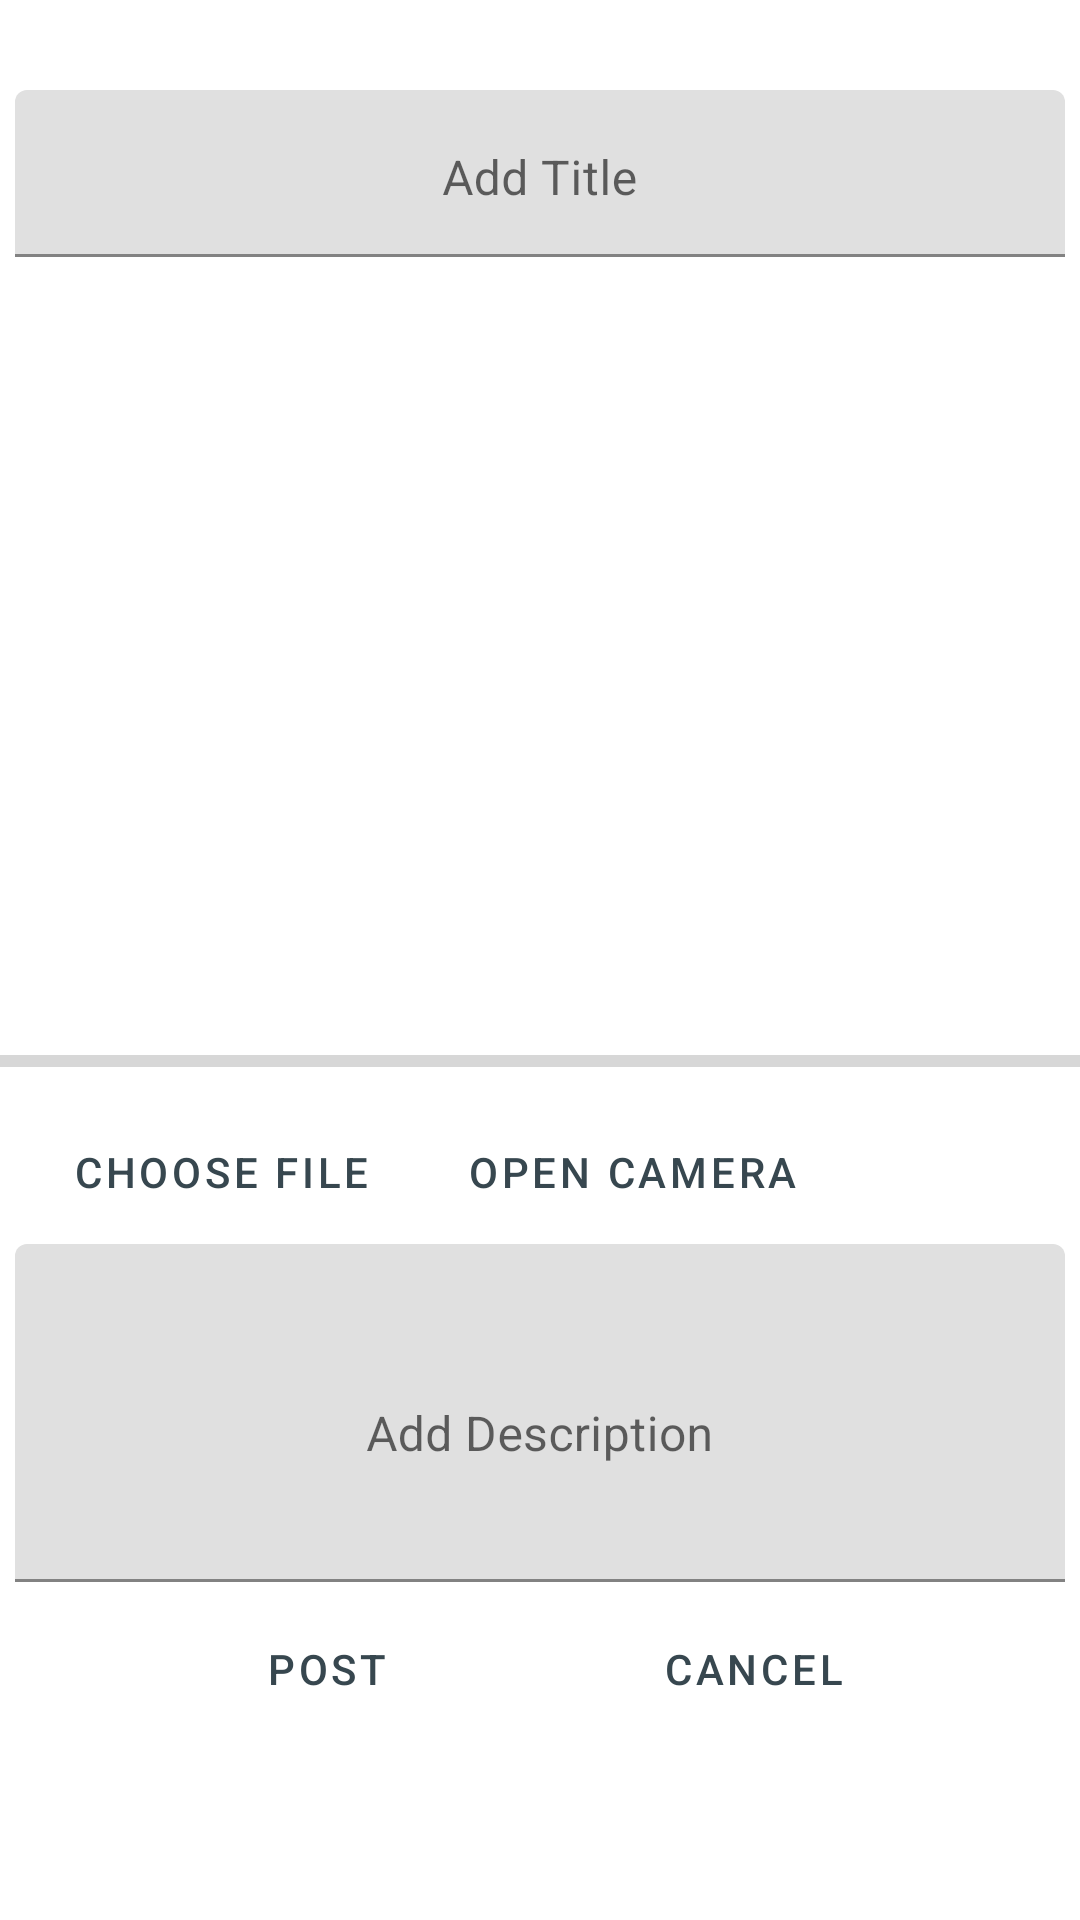

The Android layout XML behind this screen, and the referenced resources:
<!-- AndroidManifest.xml: application theme LostFoundTheme -->
<!-- res/layout/activity_post.xml -->
<?xml version="1.0" encoding="utf-8"?>
<ScrollView
    xmlns:android="http://schemas.android.com/apk/res/android"
    xmlns:app="http://schemas.android.com/apk/res-auto"
    xmlns:tools="http://schemas.android.com/tools"
    android:layout_width="match_parent"
    android:layout_height="match_parent"
    tools:context=".Activities.PostActivity">

    <LinearLayout
        android:layout_width="match_parent"
        android:layout_height="match_parent"
        android:orientation="vertical">

        <ImageView
            android:id="@+id/imageViewBack"
            android:layout_width="25dp"
            android:layout_height="25dp"
            android:layout_marginTop="5dp"
            android:layout_marginLeft="5dp"
            android:src="@drawable/back" />

        <com.google.android.material.textfield.TextInputLayout
            android:layout_width="match_parent"
            android:layout_height="wrap_content">

            <com.google.android.material.textfield.TextInputEditText
                android:id="@+id/editTextTitle"
                android:layout_width="match_parent"
                android:layout_height="wrap_content"
                android:layout_marginLeft="5dp"
                android:layout_marginRight="5dp"
                android:gravity="center|top"
                android:hint="@string/hint_title"/>

        </com.google.android.material.textfield.TextInputLayout>

        <ImageView
            android:id="@+id/image_view"
            android:layout_width="300dp"
            android:layout_height="250dp"
            android:layout_above="@id/progress_bar"
            android:layout_gravity="center_horizontal"
            android:layout_margin="5dp"
            app:srcCompat="@drawable/post_picture" />

        <ProgressBar
            android:id="@+id/progress_bar"
            style="@style/Widget.AppCompat.ProgressBar.Horizontal"
            android:layout_width="match_parent"
            android:layout_height="wrap_content"
            android:layout_above="@+id/button_upload"
            android:layout_alignParentStart="true"
            android:layout_marginBottom="5dp"
            android:layout_alignParentLeft="true" />

        <LinearLayout
            android:layout_width="match_parent"
            android:layout_height="wrap_content"
            android:orientation="horizontal">
            <Button
                android:id="@+id/button_choose_image"
                style="@style/Widget.LostFound.Button.TextButton"
                android:layout_width="wrap_content"
                android:layout_height="wrap_content"
                android:layout_marginStart="16dp"
                android:text="Choose file"
                app:strokeColor="@color/button"
                app:strokeWidth="1dp"
                android:layout_marginLeft="16dp" />

            <Button
                android:id="@+id/buttonCamera"
                style="@style/Widget.LostFound.Button.TextButton"
                android:layout_width="wrap_content"
                android:layout_height="wrap_content"
                android:layout_marginStart="16dp"
                android:text="Open Camera"
                app:strokeColor="@color/button"
                app:strokeWidth="1dp"
                android:layout_marginLeft="16dp" />
        </LinearLayout>

        <com.google.android.material.textfield.TextInputLayout
            android:layout_width="match_parent"
            android:layout_height="wrap_content">

            <com.google.android.material.textfield.TextInputEditText
                android:id="@+id/editTextDescription"
                android:layout_width="match_parent"
                android:layout_height="wrap_content"
                android:layout_marginLeft="5dp"
                android:layout_marginRight="5dp"
                android:gravity="center"
                android:lines="4"
                android:hint="@string/hint_description"/>

        </com.google.android.material.textfield.TextInputLayout>

        <RelativeLayout
            android:layout_width="match_parent"
            android:layout_height="match_parent"
            android:orientation="horizontal"
            android:layout_margin="5dp">

            <Button
                android:id="@+id/buttonPost"
                style="@style/Widget.LostFound.Button.TextButton"
                android:layout_width="wrap_content"
                android:layout_height="wrap_content"
                android:layout_alignParentLeft="true"
                android:layout_marginLeft="60dp"
                android:text="Post"
                app:strokeColor="@color/button"
                app:strokeWidth="1dp"/>

            <Button
                android:id="@+id/buttonCancel"
                style="@style/Widget.LostFound.Button.TextButton"
                android:layout_width="wrap_content"
                android:layout_height="wrap_content"
                android:layout_alignParentRight="true"
                android:layout_marginRight="60dp"
                android:text="Cancel"
                app:strokeColor="@color/button"
                app:strokeWidth="1dp"/>

        </RelativeLayout>

    </LinearLayout>

</ScrollView>
<!-- resources referenced by this layout -->
<resources>
  <color name="button">@color/textColorPrimary</color>
  <string name="hint_description">Add Description</string>
  <string name="hint_title">Add Title</string>
  <style name="Widget.LostFound.Button.TextButton" parent="Widget.MaterialComponents.Button.TextButton">
          <item name="android:textColor">?android:attr/textColorPrimary</item>
      </style>
  <style name="LostFoundTheme" parent="Theme.MaterialComponents.Light.NoActionBar">
          
          <item name="colorPrimary">@color/colorPrimary</item>
          <item name="colorPrimaryDark">@color/colorPrimaryDark</item>
          <item name="colorAccent">@color/colorAccent</item>
          <item name="android:windowLightStatusBar" tools:targetApi="m">true</item>
          <item name="colorControlActivated">@color/colorControlActivated</item>
          <item name="android:textColorPrimary">@color/textColorPrimary</item>
          <item name="android:statusBarColor">@color/white</item>
      </style>
  <color name="textColorPrimary">#37474f</color>
  <color name="colorPrimary">#4594E3</color>
  <color name="colorPrimaryDark">#1E3353</color>
  <color name="colorAccent">#808e95</color>
  <color name="colorControlActivated">#707070</color>
  <color name="white">#FFFFFFFF</color>
</resources>
